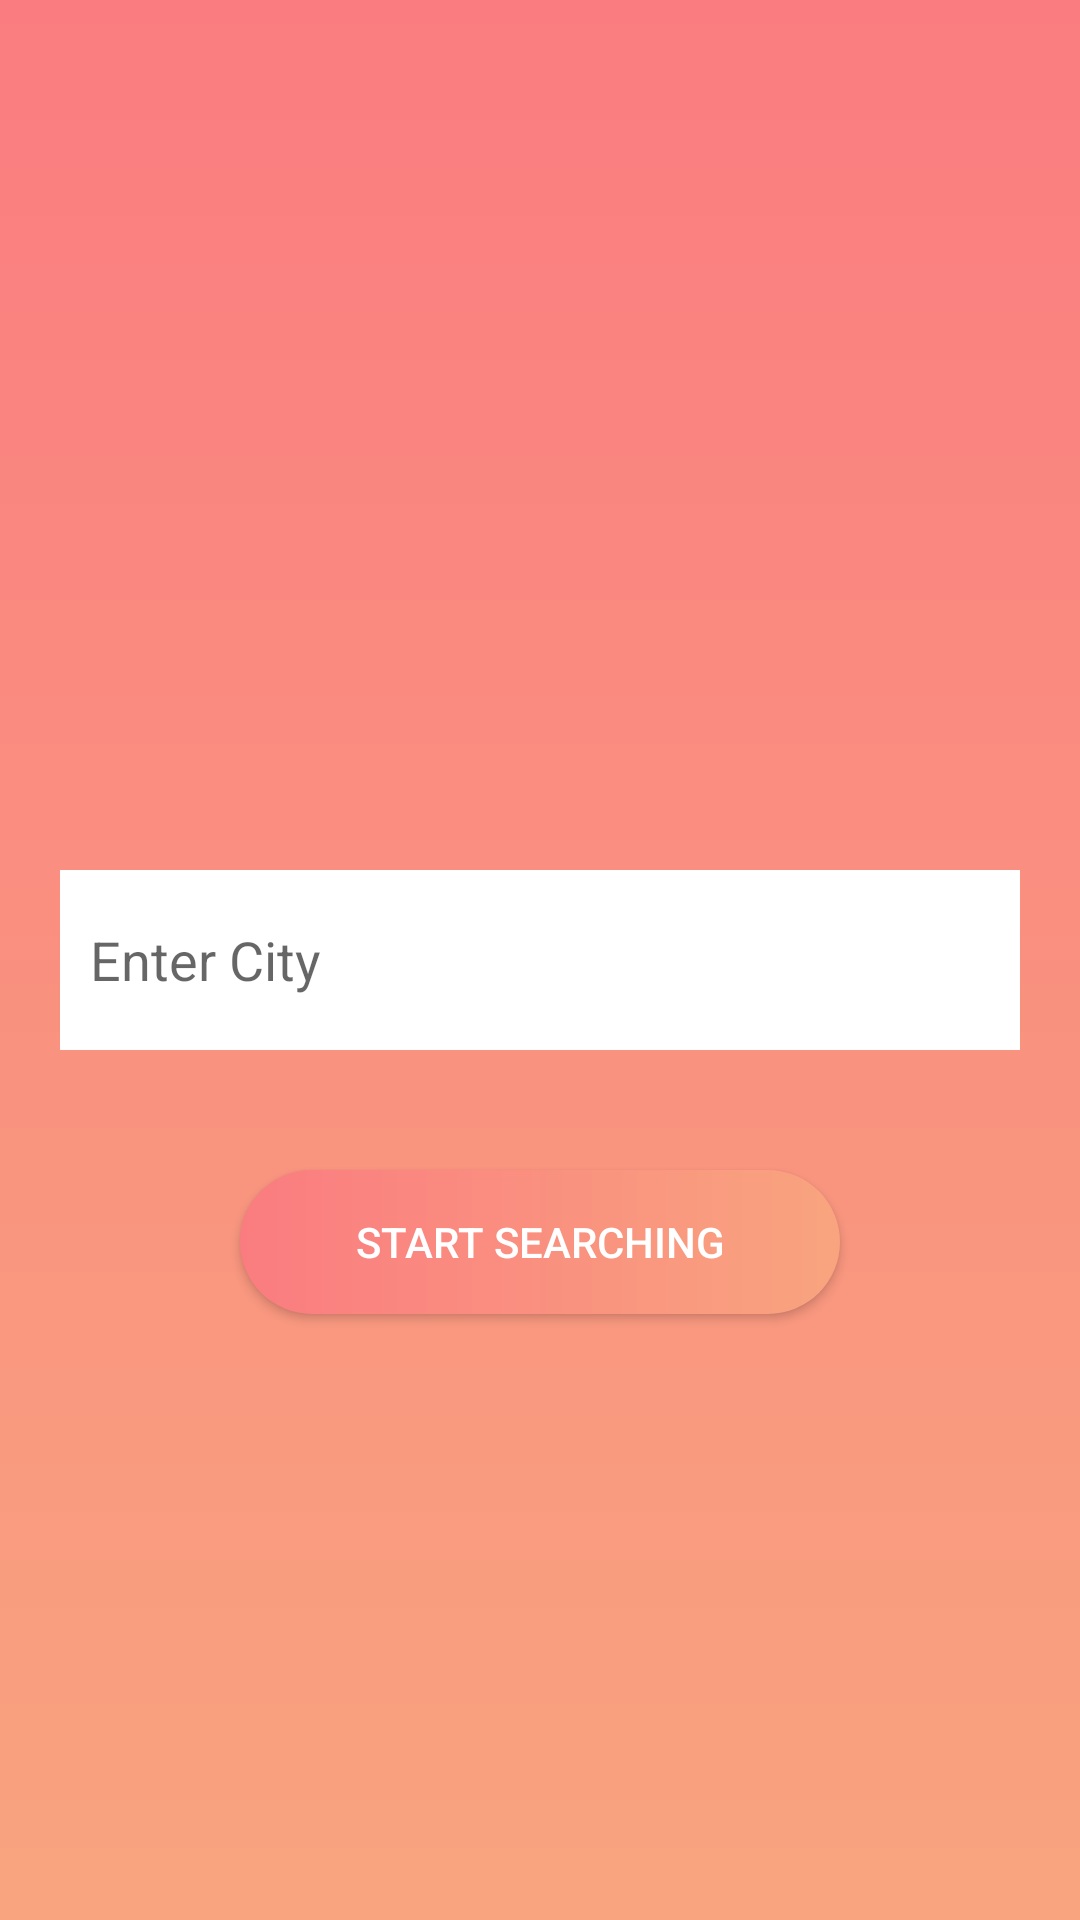

The Android layout XML behind this screen, and the referenced resources:
<!-- AndroidManifest.xml: application theme Theme.CowinCapTest -->
<!-- res/layout/activity_city.xml -->
<?xml version="1.0" encoding="utf-8"?>
<androidx.constraintlayout.widget.ConstraintLayout xmlns:android="http://schemas.android.com/apk/res/android"
    xmlns:app="http://schemas.android.com/apk/res-auto"
    xmlns:tools="http://schemas.android.com/tools"
    android:layout_width="match_parent"
    android:layout_height="match_parent"
    tools:context=".CityActivity"
    android:background="@drawable/gradient_home">

    <AutoCompleteTextView
        android:layout_width="match_parent"
        android:layout_height="60dp"
        android:background="@color/white"
        app:layout_constraintTop_toTopOf="parent"
        app:layout_constraintBottom_toBottomOf="parent"
        app:layout_constraintStart_toStartOf="parent"
        app:layout_constraintEnd_toEndOf="parent"
        android:id="@+id/autoCompleteCityName"
        android:hint="Enter City"
        android:layout_marginLeft="20dp"
        android:layout_marginRight="20dp"
       android:paddingLeft="10dp"
        ></AutoCompleteTextView>

    <androidx.appcompat.widget.AppCompatButton
        android:layout_width="200dp"
        android:layout_height="wrap_content"
        android:background="@drawable/button_round"
        app:layout_constraintTop_toBottomOf="@+id/autoCompleteCityName"
        app:layout_constraintStart_toStartOf="parent"
        app:layout_constraintEnd_toEndOf="parent"
        android:layout_marginTop="40dp"
        android:text="Start Searching"
        android:textColor="@color/white"></androidx.appcompat.widget.AppCompatButton>

</androidx.constraintlayout.widget.ConstraintLayout>
<!-- resources referenced by this layout -->
<resources>
  <color name="white">#FFFFFFFF</color>
  <!-- drawable button_round (drawable) -->
  <?xml version="1.0" encoding="utf-8"?>
  <shape xmlns:android="http://schemas.android.com/apk/res/android"
      android:shape="rectangle">
  <gradient
      android:startColor="#fa7c80"
      android:endColor="#f9a47f"
      android:angle="360"  ></gradient>
  
      <stroke android:color="#fa7c80"></stroke>
      <corners android:bottomRightRadius="50dp"
          android:bottomLeftRadius="50dp"
          android:topRightRadius="50dp"
          android:topLeftRadius="50dp"/>
  </shape>
  <!-- drawable gradient_home (drawable) -->
  <shape xmlns:android="http://schemas.android.com/apk/res/android"
      android:shape="rectangle">
      <gradient
          android:startColor="#fa7c80"
          android:endColor="#f9a47f"
          android:angle="-270" />
  </shape>
  <style name="Theme.CowinCapTest" parent="Theme.MaterialComponents.DayNight.DarkActionBar">
          
          <item name="colorPrimary">@color/purple_500</item>
          <item name="colorPrimaryVariant">@color/purple_700</item>
          <item name="colorOnPrimary">@color/white</item>
          
          <item name="colorSecondary">@color/teal_200</item>
          <item name="colorSecondaryVariant">@color/teal_700</item>
          <item name="colorOnSecondary">@color/black</item>
          
          <item name="android:statusBarColor" tools:targetApi="l">?attr/colorPrimaryVariant</item>
          
      </style>
  <color name="purple_500">#FF6200EE</color>
  <color name="purple_700">#f9a47f</color>
  <color name="teal_200">#FF03DAC5</color>
  <color name="teal_700">#FF018786</color>
  <color name="black">#FF000000</color>
</resources>
